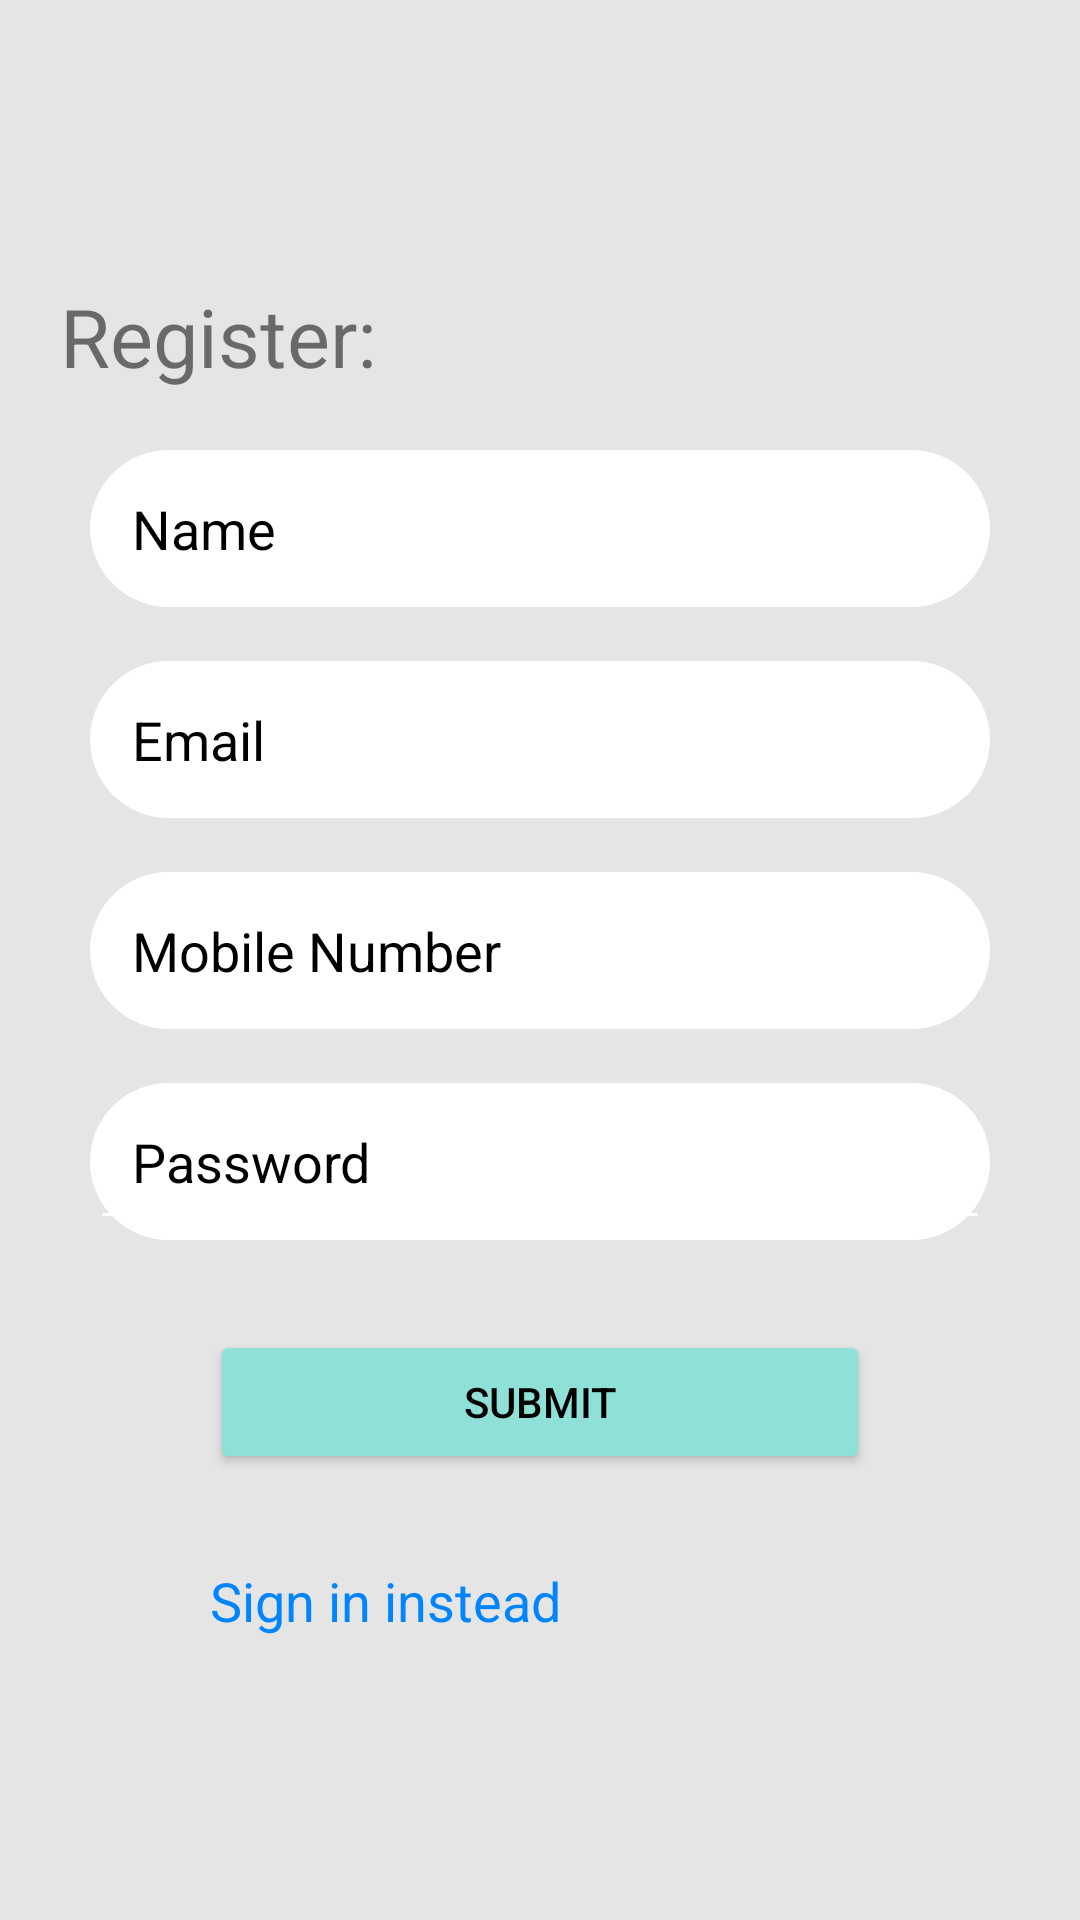

The Android layout XML behind this screen, and the referenced resources:
<!-- AndroidManifest.xml: application theme Theme.FOODHUNGER -->
<!-- res/layout/activity_signup.xml -->
<?xml version="1.0" encoding="utf-8"?>
<RelativeLayout
    xmlns:android="http://schemas.android.com/apk/res/android"
    xmlns:app="http://schemas.android.com/apk/res-auto"
    xmlns:tools="http://schemas.android.com/tools"
    android:layout_width="match_parent"
    android:layout_height="match_parent"
    android:background="#E5E5E5"
    android:gravity="center"
    tools:context=".Signup">

    <LinearLayout
        android:layout_width="match_parent"
        android:layout_height="wrap_content"
        android:orientation="vertical">

        <TextView
            android:layout_width="wrap_content"
            android:layout_height="wrap_content"
            android:text="@string/register"
            android:layout_marginStart="20dp"
            android:textSize="27sp"/>

        <EditText
            android:id="@+id/name"
            android:layout_width="match_parent"
            android:layout_height="match_parent"
            android:layout_marginTop="20dp"
            android:layout_marginStart="30dp"
            android:layout_marginEnd="30dp"
            android:background="@drawable/et_style"
            android:backgroundTint="@color/white"
            android:padding="@dimen/ed_padding"
            android:hint="@string/name"
            android:textSize="18sp"
            android:inputType="textNoSuggestions"
            android:textColor="@color/black"
            android:textColorHint="@color/black"
            android:maxLines="1"
            android:singleLine="true"
            android:importantForAutofill="no"/>

        <EditText
            android:id="@+id/email"
            android:layout_width="match_parent"
            android:layout_height="match_parent"
            android:layout_marginStart="30dp"
            android:layout_marginEnd="30dp"
            android:background="@drawable/et_style"
            android:backgroundTint="@color/white"
            android:padding="@dimen/ed_padding"
            android:layout_marginTop="18dp"
            android:hint="@string/prompt_email"
            android:textSize="18sp"
            android:inputType="textEmailAddress"
            android:maxLines="1"
            android:singleLine="true"
            android:textColor="@color/black"
            android:textColorHint="@color/black"
            android:importantForAutofill="no"/>

        <EditText
            android:id="@+id/phone"
            android:layout_width="match_parent"
            android:layout_height="match_parent"
            android:layout_marginStart="30dp"
            android:layout_marginEnd="30dp"
            android:background="@drawable/et_style"
            android:backgroundTint="@color/white"
            android:padding="@dimen/ed_padding"
            android:inputType="phone"
            android:layout_marginTop="18dp"
            android:hint="@string/mobile_number"
            android:textSize="18sp"
            android:maxLength="13"
            android:maxLines="1"
            android:singleLine="true"
            android:textColor="@color/black"
            android:textColorHint="@color/black"
            android:importantForAutofill="no"/>

        <RelativeLayout
            android:layout_width="match_parent"
            android:layout_height="wrap_content"
            android:layout_marginTop="18dp"
            android:layout_marginStart="30dp"
            android:layout_marginEnd="30dp"
            android:backgroundTint="@color/white"
            android:background="@drawable/et_style">

            <EditText
                android:id="@+id/password"
                android:layout_width="310dp"
                android:layout_height="wrap_content"
                android:backgroundTint="@color/white"
                android:padding="@dimen/ed_padding"
                android:inputType="textPassword"
                android:hint="@string/password"
                android:importantForAutofill="no"
                android:maxLines="1"
                android:singleLine="true"
                android:textColor="@color/black"
                android:textColorHint="@color/black"
                android:textSize="18sp" />

            <ImageView
                android:id="@+id/show_hide_password"
                android:layout_width="28dp"
                android:layout_height="28dp"
                android:layout_marginTop="10dp"
                android:layout_alignParentEnd="true"
                android:layout_centerVertical="true"
                android:layout_marginEnd="8dp"
                android:alpha=".5"/>

        </RelativeLayout>

        <Button
            android:id="@+id/register"
            android:layout_width="match_parent"
            android:layout_height="wrap_content"
            android:text="@string/submit"
            android:textColor="@color/black"
            android:backgroundTint="@color/button"
            android:padding="14dp"
            android:layout_marginStart="70dp"
            android:layout_marginEnd="70dp"
            android:layout_marginTop="30dp"
            android:layout_marginBottom="30dp"/>

        <TextView
            android:id="@+id/login"
            android:layout_width="wrap_content"
            android:layout_height="wrap_content"
            android:text="@string/sign_in_instead"
            android:layout_marginStart="70dp"
            android:layout_marginEnd="70dp"
            android:textSize="18sp"
            android:textColor="@color/blue"/>

    </LinearLayout>

</RelativeLayout>
<!-- resources referenced by this layout -->
<resources>
  <color name="black">#000</color>
  <color name="blue">#FF0085FF</color>
  <color name="button">#FF8FE1D7</color>
  <color name="white">#fff</color>
  <dimen name="ed_padding">14dp</dimen>
  <!-- drawable et_style (drawable) -->
  <?xml version="1.0" encoding="utf-8"?>
  <layer-list xmlns:android="http://schemas.android.com/apk/res/android">
      <item>
          <shape android:shape="rectangle" >
              <stroke android:width="1dp" android:color="@color/white"/>
              <corners android:radius="90dp"/>
          </shape>
      </item>
  </layer-list>
  <string name="mobile_number">Mobile Number</string>
  <string name="name">Name</string>
  <string name="password">Password</string>
  <string name="prompt_email">Email</string>
  <string name="register">Register:</string>
  <string name="sign_in_instead">Sign in instead</string>
  <string name="submit">Submit</string>
  <style name="Theme.FOODHUNGER" parent="Theme.MaterialComponents.Light.NoActionBar">
          <item name="colorPrimary">@color/black</item>
          <item name="colorPrimaryDark">@color/black</item>
          <item name="colorAccent">@color/colorAccent</item>
      </style>
  <color name="colorAccent">#D81B60</color>
</resources>
